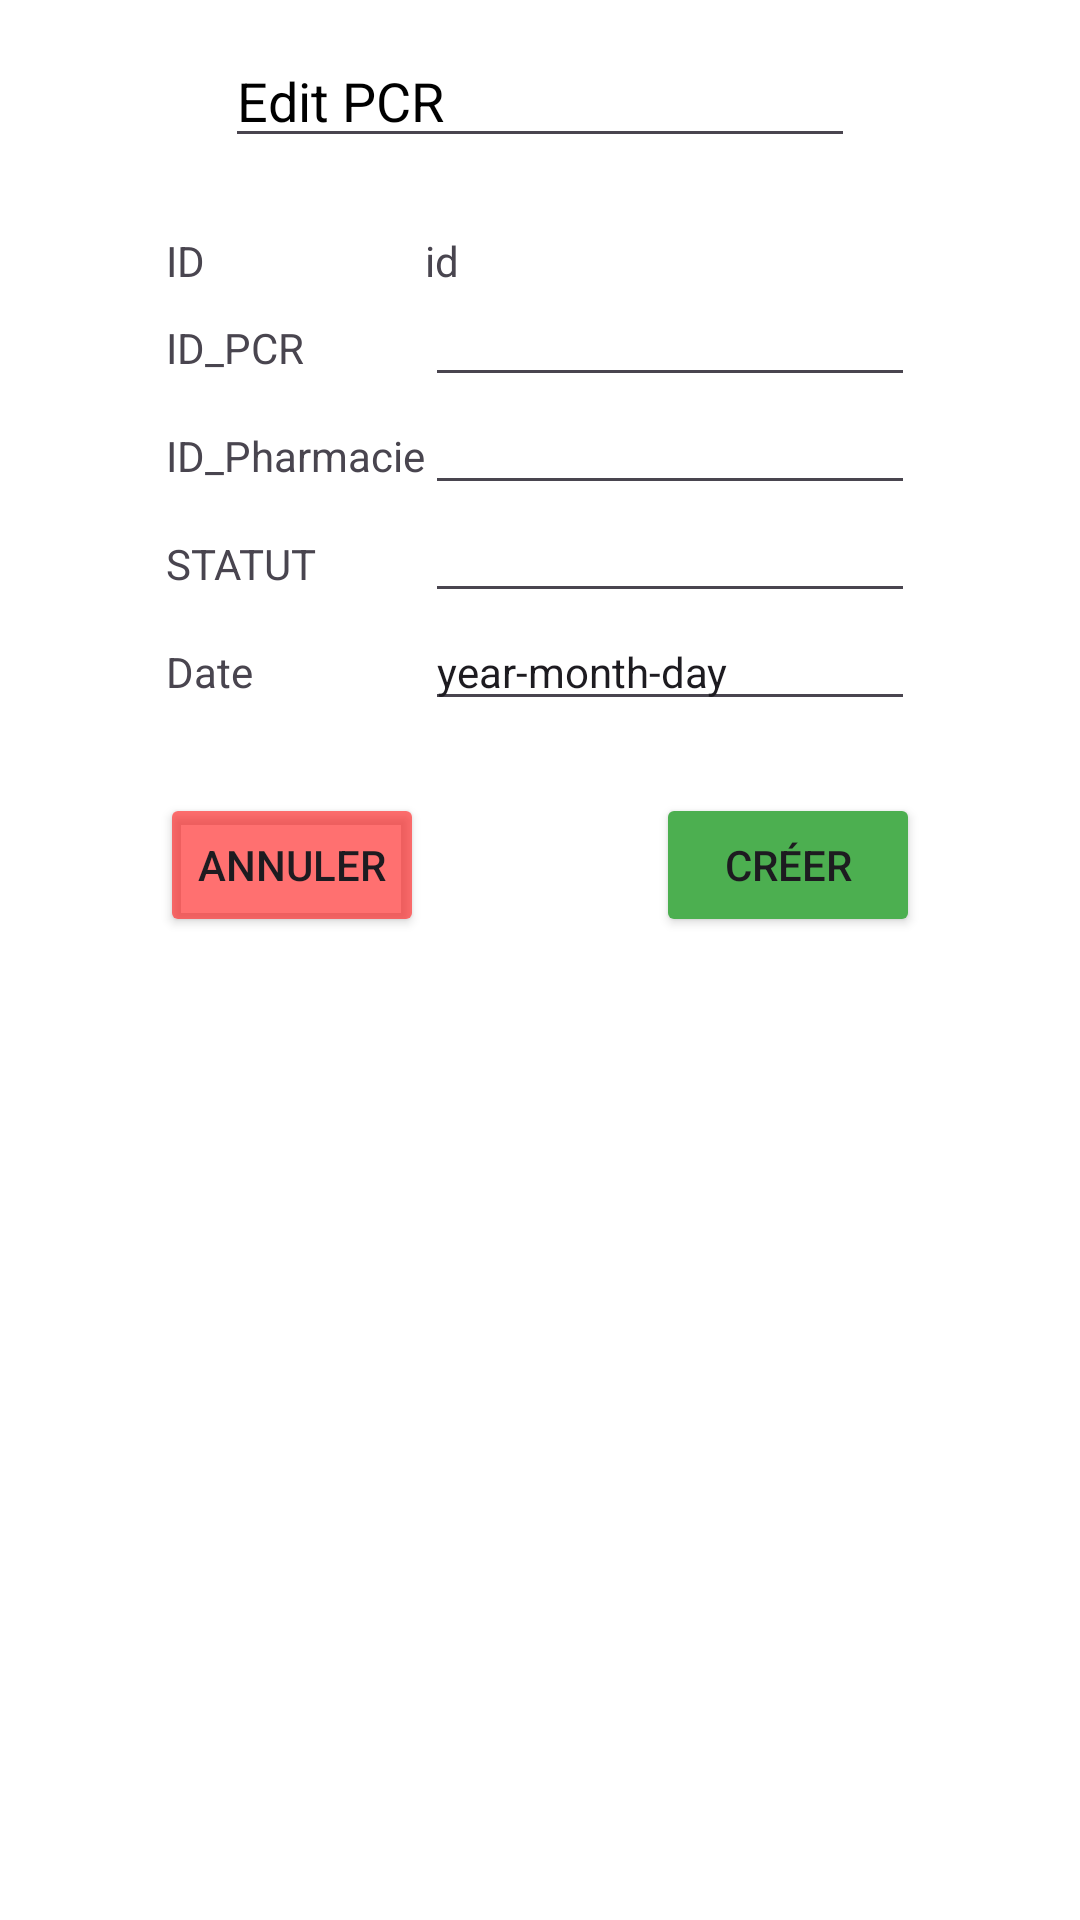

Layout XML and referenced resources for this Android screen:
<!-- AndroidManifest.xml: application theme Theme.APiRest -->
<!-- res/layout/admin_edit_pcr.xml -->
<?xml version="1.0" encoding="utf-8"?>
<androidx.constraintlayout.widget.ConstraintLayout xmlns:android="http://schemas.android.com/apk/res/android"
    xmlns:app="http://schemas.android.com/apk/res-auto"
    xmlns:tools="http://schemas.android.com/tools"
    android:layout_width="match_parent"
    android:layout_height="match_parent"
    android:background="#FFFFFF"
    tools:context=".admin.AdminEditPcr">

    <EditText
        android:id="@+id/title_create_pcr"
        android:layout_width="wrap_content"
        android:layout_height="wrap_content"
        android:ems="10"
        android:inputType="text"
        android:text="Edit PCR"
        android:textColor="#000000"
        app:layout_constraintBottom_toTopOf="@+id/tableLayout"
        app:layout_constraintEnd_toEndOf="parent"
        app:layout_constraintHorizontal_bias="0.5"
        app:layout_constraintStart_toStartOf="parent"
        app:layout_constraintTop_toTopOf="parent" />

    <TableLayout
        android:id="@+id/tableLayout"
        android:layout_width="wrap_content"
        android:layout_height="wrap_content"
        android:layout_marginTop="64dp"
        app:layout_constraintBottom_toBottomOf="parent"
        app:layout_constraintEnd_toEndOf="parent"
        app:layout_constraintStart_toStartOf="parent"
        app:layout_constraintTop_toTopOf="parent"
        app:layout_constraintVertical_bias="0.0">

        <TableRow
            android:layout_width="match_parent"
            android:layout_height="match_parent">

            <TextView
                android:id="@+id/textview_lbid"
                android:layout_width="wrap_content"
                android:layout_height="wrap_content"
                android:text="ID"
                android:textSize="14sp" />

            <TextView
                android:id="@+id/textview_id"
                android:layout_width="wrap_content"
                android:layout_height="wrap_content"
                android:paddingTop="40px"
                android:text="id"
                android:textSize="14sp" />

        </TableRow>

        <TableRow
            android:layout_width="match_parent"
            android:layout_height="match_parent">

            <TextView
                android:id="@+id/textview_pcr_id"
                android:layout_width="wrap_content"
                android:layout_height="wrap_content"
                android:text="ID_PCR"
                android:textSize="14sp" />

            <EditText
                android:id="@+id/id_pcr_edited"
                android:layout_width="wrap_content"
                android:layout_height="wrap_content"
                android:ems="10"
                android:inputType="textPersonName"
                android:text=""
                android:textSize="14sp" />
        </TableRow>

        <TableRow
            android:layout_width="match_parent"
            android:layout_height="match_parent">

            <TextView
                android:id="@+id/textview_pharmacie_id"
                android:layout_width="wrap_content"
                android:layout_height="wrap_content"
                android:text="ID_Pharmacie"
                android:textSize="14sp" />

            <EditText
                android:id="@+id/id_pharmacie_edited"
                android:layout_width="wrap_content"
                android:layout_height="wrap_content"
                android:ems="10"
                android:inputType="textPersonName"
                android:text=""
                android:textSize="14sp" />
        </TableRow>

        <TableRow
            android:layout_width="match_parent"
            android:layout_height="match_parent">

            <TextView
                android:id="@+id/textview_type"
                android:layout_width="wrap_content"
                android:layout_height="wrap_content"
                android:text="STATUT"
                android:textSize="14sp" />

            <EditText
                android:id="@+id/statut_pcr_edited"
                android:layout_width="wrap_content"
                android:layout_height="wrap_content"
                android:ems="10"
                android:inputType="textPersonName"
                android:text=""
                android:textSize="14sp" />
        </TableRow>

        <TableRow
            android:layout_width="match_parent"
            android:layout_height="match_parent">

            <TextView
                android:id="@+id/textview_price"
                android:layout_width="wrap_content"
                android:layout_height="wrap_content"
                android:text="Date"
                android:textSize="14sp" />

            <EditText
                android:id="@+id/date_pcr_edited"
                android:layout_width="wrap_content"
                android:layout_height="wrap_content"
                android:ems="10"
                android:inputType="textPersonName"
                android:text="year-month-day"
                android:textSize="14sp" />
        </TableRow>

    </TableLayout>

    <Button
        android:id="@+id/button_cancel"
        android:layout_width="wrap_content"
        android:layout_height="wrap_content"
        android:layout_marginTop="24dp"
        android:backgroundTint="#A4FF2222"
        android:text="Annuler"
        app:layout_constraintEnd_toStartOf="@+id/button_ok"
        app:layout_constraintStart_toStartOf="parent"
        app:layout_constraintTop_toBottomOf="@+id/tableLayout" />

    <Button
        android:id="@+id/button_ok"
        android:layout_width="wrap_content"
        android:layout_height="wrap_content"
        android:layout_marginStart="24dp"
        android:layout_marginTop="24dp"
        android:backgroundTint="#4CAF50"
        android:text="Créer"
        android:textColorHighlight="#4CAF50"
        android:textColorLink="#4CAF50"
        app:layout_constraintEnd_toEndOf="parent"
        app:layout_constraintStart_toEndOf="@+id/button_cancel"
        app:layout_constraintTop_toBottomOf="@+id/tableLayout" />
</androidx.constraintlayout.widget.ConstraintLayout>
<!-- resources referenced by this layout -->
<resources>
  <style name="Theme.APiRest" parent="Base.Theme.APiRest" />
  <style name="Base.Theme.APiRest" parent="Theme.Material3.DayNight.NoActionBar">
          
          
      </style>
</resources>
